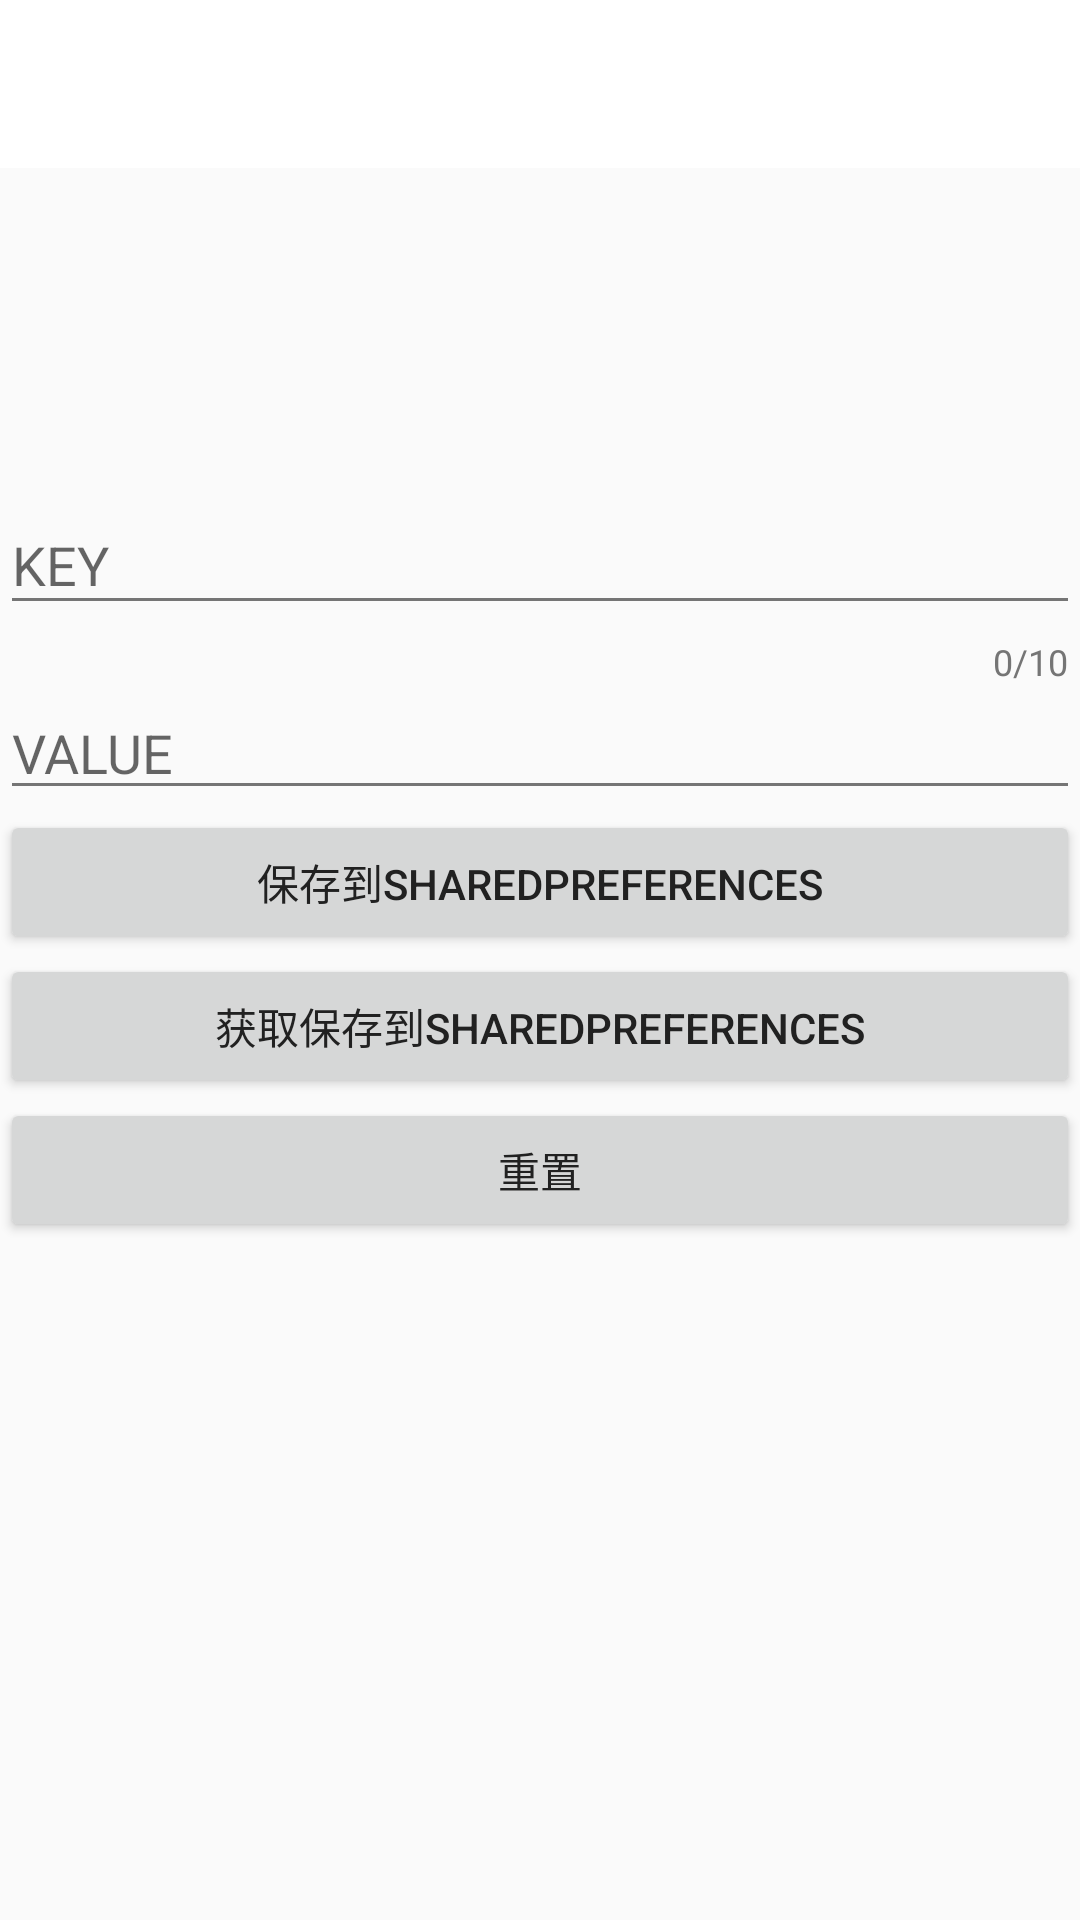

Android layout source for this screen:
<!-- AndroidManifest.xml: application theme AppTheme -->
<!-- res/layout/activity_shared_preferences.xml -->
<?xml version="1.0" encoding="utf-8"?>
<LinearLayout xmlns:android="http://schemas.android.com/apk/res/android"
    xmlns:app="http://schemas.android.com/apk/res-auto"
    xmlns:tools="http://schemas.android.com/tools"
    android:layout_width="match_parent"
    android:layout_height="match_parent"
    android:orientation="vertical"
    tools:context="com.example.aaron.androiddesign_kotlin.activity.SharedPreferencesActivity">

    <include layout="@layout/toolbar" />

    <android.support.design.widget.TextInputLayout
        android:layout_width="match_parent"
        android:layout_height="wrap_content"
        android:layout_marginTop="100dp"
        app:counterEnabled="true"
        app:counterMaxLength="10"
        app:counterOverflowTextAppearance="@style/MyOverflowText">

        <android.support.design.widget.TextInputEditText
            android:id="@+id/etKey"
            android:layout_width="match_parent"
            android:layout_height="match_parent"
            android:hint="KEY" />
    </android.support.design.widget.TextInputLayout>

    <EditText
        android:id="@+id/etValue"
        android:layout_width="match_parent"
        android:layout_height="wrap_content"
        android:hint="VALUE" />

    <Button
        android:id="@+id/btnSave"
        android:layout_width="match_parent"
        android:layout_height="wrap_content"
        android:text="保存到SharedPreferences" />


    <Button
        android:id="@+id/btnGet"
        android:layout_width="match_parent"
        android:layout_height="wrap_content"
        android:text="获取保存到SharedPreferences" />

    <Button
        android:id="@+id/btnReset"
        android:layout_width="match_parent"
        android:layout_height="wrap_content"
        android:text="重置" />
</LinearLayout>
<!-- res/layout/toolbar.xml (included above) -->
<android.support.design.widget.AppBarLayout xmlns:android="http://schemas.android.com/apk/res/android"
    xmlns:app="http://schemas.android.com/apk/res-auto"
    android:layout_width="match_parent"
    android:layout_height="wrap_content"
    android:theme="@style/AppTheme.AppBarOverlay">

    <android.support.v7.widget.Toolbar
        android:id="@+id/toolbar"
        android:layout_width="match_parent"
        android:layout_height="?attr/actionBarSize"
        app:layout_collapseMode="pin"
        app:popupTheme="@style/AppTheme.PopupOverlay"
        app:subtitleTextColor="@color/colorTextToolbarSubTitle"/>

</android.support.design.widget.AppBarLayout>
<!-- resources referenced by this layout -->
<resources>
  <color name="colorTextToolbarSubTitle">#757575</color>
  <style name="AppTheme.AppBarOverlay" parent="ThemeOverlay.AppCompat.Dark.ActionBar">
          <item name="android:textColorPrimary">@color/colorTextToolbarTitle</item>
      </style>
  <style name="AppTheme.PopupOverlay" parent="ThemeOverlay.AppCompat.Light" />
  <style name="MyOverflowText" parent="TextAppearance.AppCompat.Small">
          <item name="android:textColor">#ff0000</item>
      </style>
  <style name="AppTheme" parent="BaseAppTheme" />
  <color name="colorTextToolbarTitle">#212121</color>
  <style name="BaseAppTheme" parent="Theme.AppCompat.DayNight">
          
          <item name="colorPrimary">@color/colorPrimaryDefault</item>
          <item name="colorPrimaryDark">@color/colorPrimaryDark</item>
          <item name="colorAccent">@color/colorAccent</item>
          <item name="android:textColorPrimary">@color/colorTextPrimary</item>
          <item name="android:textColorSecondary">@color/colorTextSecondary</item>
          <item name="windowActionBar">false</item>
          <item name="windowNoTitle">true</item>
      </style>
  <color name="colorPrimaryDefault">#FFFFFF</color>
  <color name="colorPrimaryDark">#000000</color>
  <color name="colorAccent">#FFC107</color>
  <color name="colorTextPrimary">#212121</color>
  <color name="colorTextSecondary">#757575</color>
</resources>
